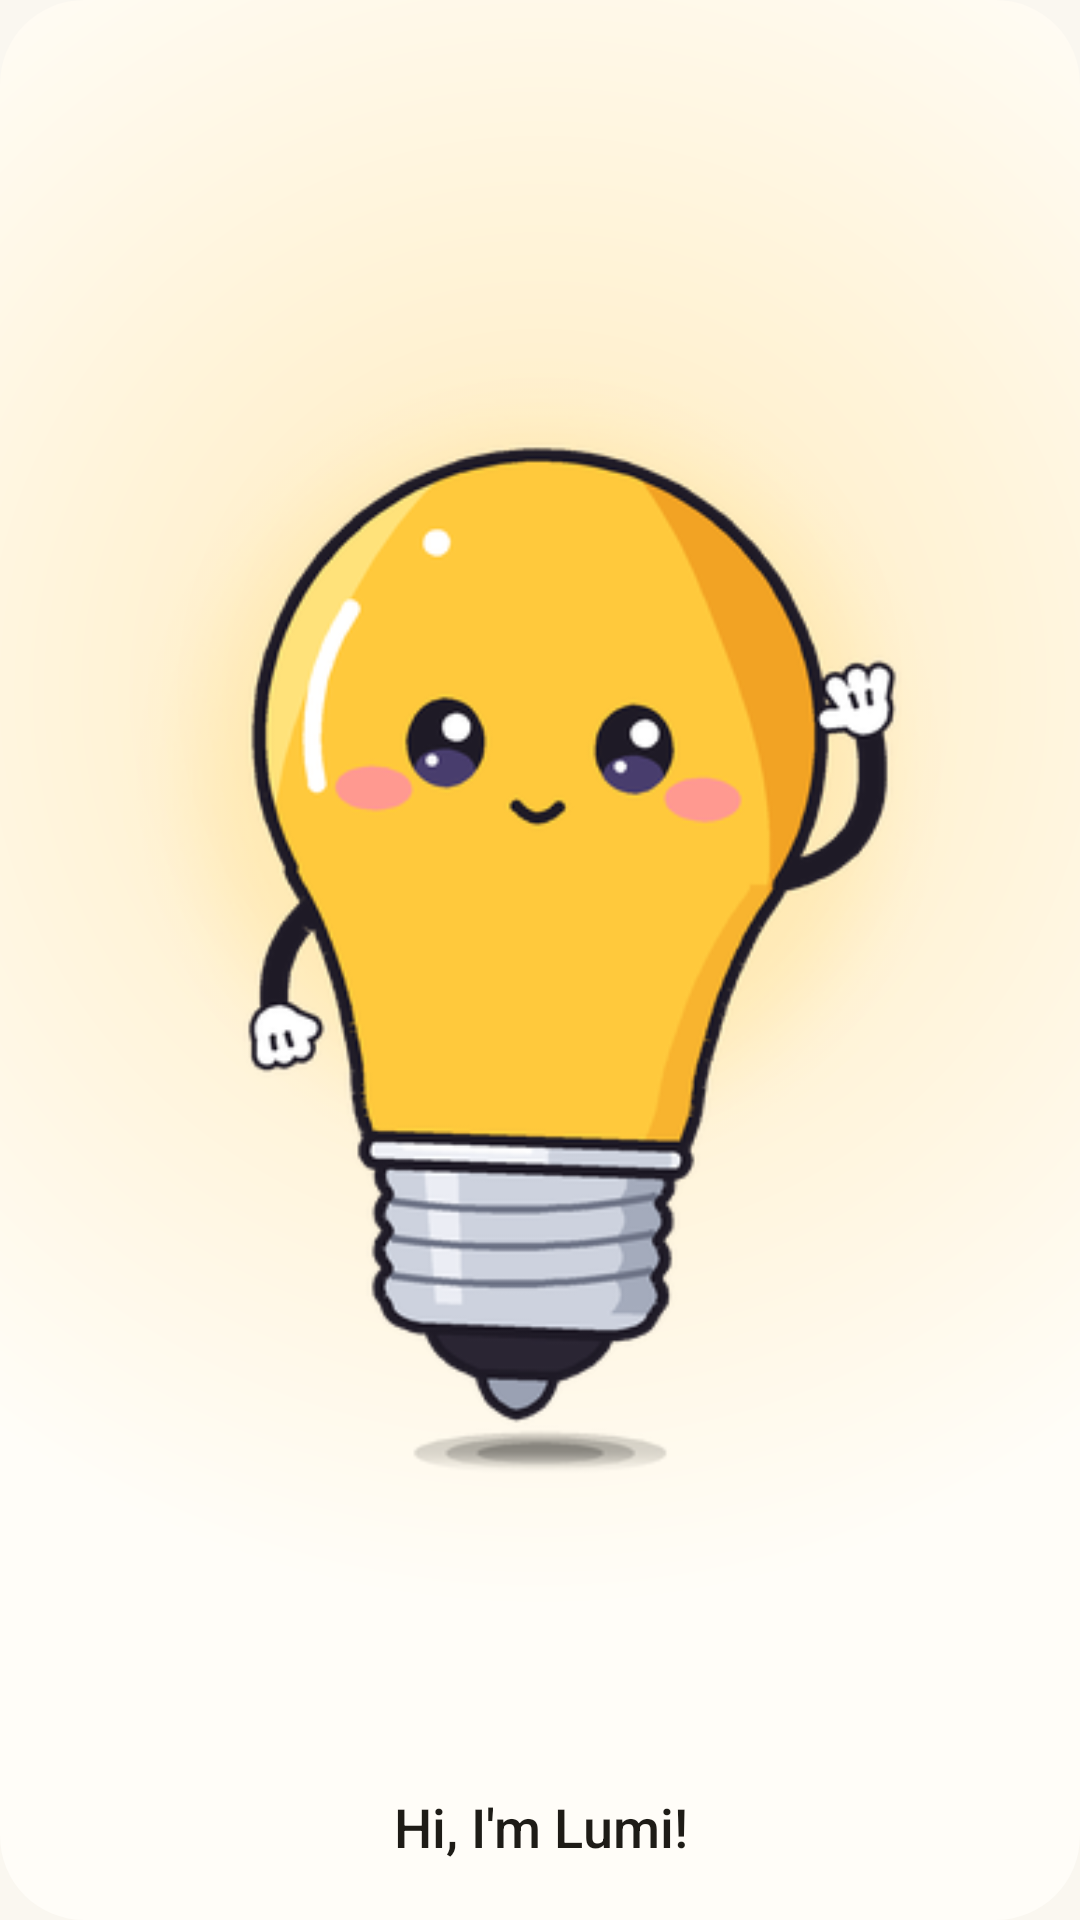

The Android layout XML behind this screen, and the referenced resources:
<!-- AndroidManifest.xml: application theme Theme.Funke -->
<!-- res/layout/widget_lumi_small.xml -->
<?xml version="1.0" encoding="utf-8"?>
<LinearLayout xmlns:android="http://schemas.android.com/apk/res/android"
    android:id="@android:id/background"
    android:layout_width="match_parent"
    android:layout_height="match_parent"
    android:background="@drawable/widget_bg_warm_v"
    android:gravity="center_horizontal"
    android:orientation="vertical"
    android:padding="12dp">

    <ImageView
        android:id="@+id/w_lumi"
        android:layout_width="match_parent"
        android:layout_height="0dp"
        android:layout_weight="1"
        android:contentDescription="Lumi"
        android:scaleType="fitCenter"
        android:src="@drawable/lumi_w_hello" />

    <TextView
        android:id="@+id/w_big"
        android:layout_width="match_parent"
        android:layout_height="36dp"
        android:layout_marginTop="4dp"
        android:autoSizeMaxTextSize="32sp"
        android:autoSizeMinTextSize="16sp"
        android:autoSizeStepGranularity="1sp"
        android:autoSizeTextType="uniform"
        android:fontFeatureSettings="tnum"
        android:gravity="center"
        android:includeFontPadding="false"
        android:maxLines="1"
        android:textColor="@color/w_accent_text"
        android:fontFamily="sans-serif-medium"
        android:visibility="gone" />

    <Chronometer
        android:id="@+id/w_chrono"
        android:layout_width="match_parent"
        android:layout_height="36dp"
        android:layout_marginTop="4dp"
        android:autoSizeMaxTextSize="30sp"
        android:autoSizeMinTextSize="16sp"
        android:autoSizeStepGranularity="1sp"
        android:autoSizeTextType="uniform"
        android:countDown="true"
        android:fontFeatureSettings="tnum"
        android:gravity="center"
        android:includeFontPadding="false"
        android:maxLines="1"
        android:textColor="@color/w_alert"
        android:fontFamily="sans-serif-medium"
        android:visibility="gone" />

    <TextView
        android:id="@+id/w_title"
        android:layout_width="match_parent"
        android:layout_height="36dp"
        android:layout_marginTop="4dp"
        android:autoSizeMaxTextSize="18sp"
        android:autoSizeMinTextSize="11sp"
        android:autoSizeStepGranularity="1sp"
        android:autoSizeTextType="uniform"
        android:ellipsize="end"
        android:gravity="center"
        android:includeFontPadding="false"
        android:maxLines="2"
        android:text="@string/widget_preview_title"
        android:textColor="@color/w_text"
        android:fontFamily="sans-serif-medium" />
</LinearLayout>
<!-- resources referenced by this layout -->
<resources>
  <color name="w_accent_text">#FFC97A00</color>
  <color name="w_alert">#FFD9483B</color>
  <color name="w_text">#FF1E1C17</color>
  <!-- drawable lumi_w_hello: png bitmap (drawable-nodpi, 60847 bytes) -->
  <!-- drawable widget_bg_warm_v (drawable) -->
  <?xml version="1.0" encoding="utf-8"?>
  <shape xmlns:android="http://schemas.android.com/apk/res/android" android:shape="rectangle">
      <gradient
          android:centerX="0.5"
          android:centerY="0.36"
          android:endColor="@color/w_bg"
          android:gradientRadius="85%"
          android:startColor="#FFFFEABA"
          android:type="radial" />
      <corners android:radius="@dimen/w_radius" />
  </shape>
  <string name="widget_preview_title">Hi, I\'m Lumi!</string>
  <style name="Theme.Funke" parent="android:Theme.Material.NoActionBar">
          <item name="android:windowBackground">@color/lumina_window</item>
          <item name="android:statusBarColor">@android:color/transparent</item>
          <item name="android:navigationBarColor">@android:color/transparent</item>
      </style>
  <color name="w_bg">#FFFFFDF8</color>
  <dimen name="w_radius">28dp</dimen>
  <color name="lumina_window">#FFFAF7F0</color>
</resources>
